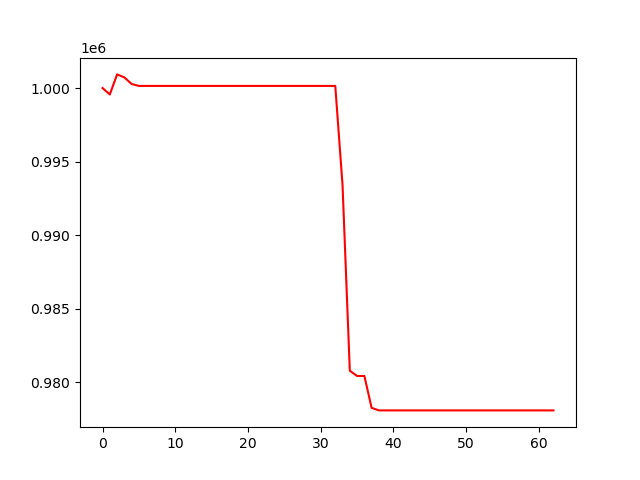

Data behind this chart, as committed beside it:
, 0
0, 1000000
1, 999561
2, 1000927
3, 1000723
4, 1000273
5, 1000144
6, 1000144
7, 1000144
8, 1000144
9, 1000144
10, 1000144
11, 1000144
12, 1000144
13, 1000144
14, 1000144
15, 1000144
16, 1000144
17, 1000144
18, 1000144
19, 1000144
20, 1000144
21, 1000144
22, 1000144
23, 1000144
24, 1000144
25, 1000144
26, 1000144
27, 1000144
28, 1000144
29, 1000144
30, 1000144
31, 1000144
32, 1000144
33, 993388
34, 980766
35, 980410
36, 980410
37, 978239
38, 978068
39, 978068
40, 978068
41, 978068
42, 978068
43, 978068
44, 978068
45, 978068
46, 978068
47, 978068
48, 978068
49, 978068
50, 978068
51, 978068
52, 978068
53, 978068
54, 978068
55, 978068
56, 978068
57, 978068
58, 978068
59, 978068
... 3 more rows
